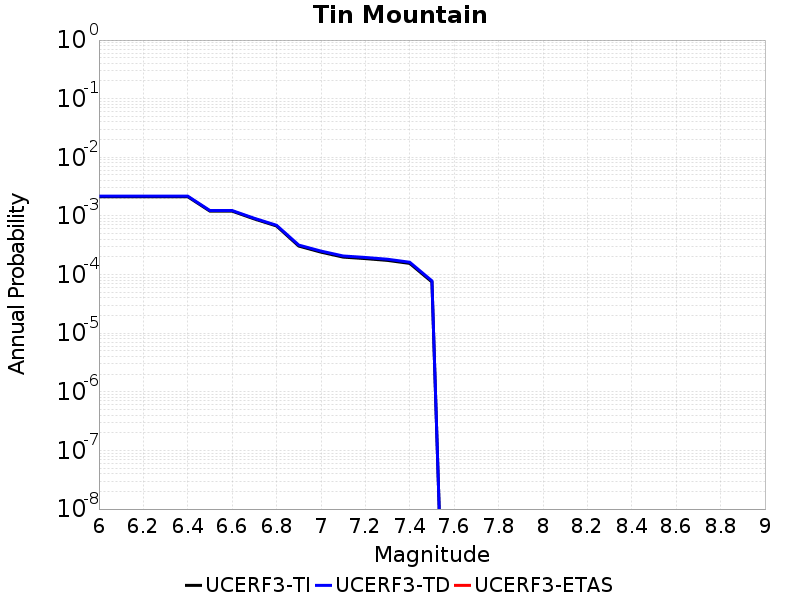

The file beside this chart, header and first rows:
Magnitude, UCERF3-TI Prob, UCERF3-TD Prob, UCERF3-ETAS Prob
6.0, 0.002129, 0.002177, 0.0
6.1, 0.002129, 0.002177, 0.0
6.2, 0.002129, 0.002177, 0.0
6.3, 0.002129, 0.002177, 0.0
6.4, 0.002129, 0.002177, 0.0
6.5, 0.001207, 0.001236, 0.0
6.6, 0.001207, 0.001236, 0.0
6.7, 8.881827E-4, 9.1134995E-4, 0.0
6.8, 6.736412E-4, 6.926725E-4, 0.0
6.9, 3.0628822E-4, 3.1843456E-4, 0.0
7.0, 2.412905E-4, 2.5151364E-4, 0.0
7.1, 1.9849923E-4, 2.0750795E-4, 0.0
7.2, 1.8712023E-4, 1.957666E-4, 0.0
7.3, 1.743689E-4, 1.8247674E-4, 0.0
7.4, 1.5502315E-4, 1.6219672E-4, 0.0
7.5, 7.475195E-5, 7.813881E-5, 0.0
